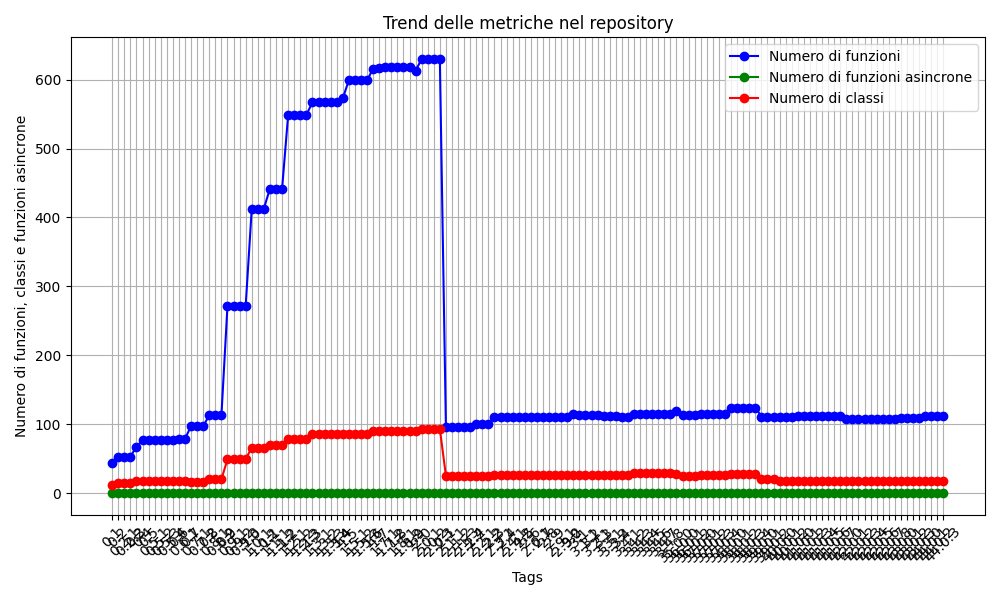

The file beside this chart, header and first rows:
Tag, Date, Commit_Author, Type, #LoC, #Files, Delta_#LoC, Delta_#Files, Function_Count, Delta_Function_Count, Async_Function_Count, Delta_Async_Function_Count, Class_Count, Delta_Class_Count, Python_Entropy, Delta_Python_Entropy, Total_Entropy, Delta_Total_Entropy, Dependencies_Count, SAST_findings_count, SAST_findings_high, SAST_findings_medium, SAST_findings_low
0.1, 2014-01-08 15:02:56, Alex Gaynor, initial, 1330, 12, 1330, 12, 44, 44, 0, 0, 12, 12, 5.06, 5.06, 5.163, 5.163, 18, 1, 1, 0, 0
0.2, 2014-02-20 13:22:51, Paul Kehrer, minor, 2105, 12, 775, 0, 53, 9, 0, 0, 14, 2, 4.878, -0.1819, 5.06, -0.1024, 20, 1, 1, 0, 0
0.2.1, 2014-02-22 12:55:41, Alex Gaynor, patch, 2105, 12, 0, 0, 53, 0, 0, 0, 14, 0, 4.878, 4.532101366816477e-05, 5.061, 0.0009473, 20, 1, 1, 0, 0
0.2.2, 2014-03-03 15:16:51, Alex Gaynor, patch, 2105, 12, 0, 0, 53, 0, 0, 0, 14, 0, 4.878, 1.200504938125846e-06, 5.062, 0.0008517, 20, 1, 1, 0, 0
0.3, 2014-03-27 13:01:26, Alex Gaynor, minor, 2965, 13, 860, 1, 67, 14, 0, 0, 17, 3, 4.935, 0.05681, 5.095, 0.03276, 23, 2, 2, 0, 0
0.4, 2014-05-03 15:13:41, Alex Stapleton, minor, 4200, 13, 1235, 0, 77, 10, 0, 0, 18, 1, 4.863, -0.07169, 5.034, -0.06063, 25, 2, 2, 0, 0
0.5, 2014-07-07 10:47:32, David Reid, minor, 4201, 13, 1, 0, 77, 0, 0, 0, 18, 0, 4.866, 0.002763, 5.05, 0.01567, 25, 2, 2, 0, 0
0.5.1, 2014-07-07 20:00:10, Alex Gaynor, patch, 4202, 13, 1, 0, 77, 0, 0, 0, 18, 0, 4.867, 0.0007565, 5.051, 0.0004993, 25, 2, 2, 0, 0
0.5.2, 2014-07-09 17:50:02, Alex Gaynor, patch, 4202, 13, 0, 0, 77, 0, 0, 0, 18, 0, 4.867, 9.336505417678609e-07, 5.051, 8.011273449071155e-07, 25, 2, 2, 0, 0
0.5.3, 2014-08-07 00:07:46, Alex Gaynor, patch, 4202, 13, 0, 0, 77, 0, 0, 0, 18, 0, 4.867, 1.0244432324668651e-07, 5.051, 7.743560697015539e-05, 25, 2, 2, 0, 0
0.5.4, 2014-08-20 20:26:03, Alex Gaynor, patch, 4202, 13, 0, 0, 77, 0, 0, 0, 18, 0, 4.867, 1.4160586037093026e-07, 5.051, 0.0001223, 25, 2, 2, 0, 0
0.6, 2014-09-29 19:17:41, Alex Gaynor, minor, 4716, 13, 514, 0, 79, 2, 0, 0, 18, 0, 4.842, -0.02486, 5.025, -0.02559, 25, 2, 2, 0, 0
0.6.1, 2014-10-15 19:30:57, Alex Gaynor, patch, 4716, 13, 0, 0, 79, 0, 0, 0, 18, 0, 4.842, 1.529995492433045e-05, 5.03, 0.005169, 25, 2, 2, 0, 0
0.7, 2014-12-17 19:25:38, Alex Gaynor, minor, 4620, 10, -96, -3, 97, 18, 0, 0, 16, -2, 4.78, -0.06148, 5.025, -0.00548, 25, 2, 2, 0, 0
0.7.1, 2014-12-28 16:51:42, Alex Gaynor, patch, 4620, 10, 0, 0, 97, 0, 0, 0, 16, 0, 4.78, 0.0, 5.025, 0.0, 25, 2, 2, 0, 0
0.7.2, 2015-01-16 09:14:08, Alex Gaynor, patch, 4620, 10, 0, 0, 97, 0, 0, 0, 16, 0, 4.78, 0.0, 5.025, 0.0, 25, 2, 2, 0, 0
0.8, 2015-03-09 00:29:22, Alex Gaynor, minor, 4926, 11, 306, 1, 113, 16, 0, 0, 20, 4, 4.829, 0.04896, 5.058, 0.03347, 27, 2, 2, 0, 0
0.8.1, 2015-03-20 15:21:52, Alex Stapleton, patch, 4926, 11, 0, 0, 113, 0, 0, 0, 20, 0, 4.829, 0.0, 5.058, 0.0, 27, 2, 2, 0, 0
0.8.2, 2015-04-10 21:45:29, Alex Gaynor, patch, 4926, 11, 0, 0, 113, 0, 0, 0, 20, 0, 4.829, 0.0, 5.058, 0.0, 27, 2, 2, 0, 0
0.9, 2015-05-13 21:30:25, Alex Gaynor, minor, 7695, 12, 2769, 1, 272, 159, 0, 0, 49, 29, 4.885, 0.05614, 5.057, -0.001376, 28, 2, 2, 0, 0
0.9.1, 2015-06-06 17:20:32, Alex Gaynor, patch, 7695, 12, 0, 0, 272, 0, 0, 0, 49, 0, 4.885, 0.0, 5.057, 0.0, 28, 2, 2, 0, 0
0.9.2, 2015-07-03 18:44:05, Alex Gaynor, patch, 7695, 12, 0, 0, 272, 0, 0, 0, 49, 0, 4.885, 0.0, 5.057, 0.0, 28, 2, 2, 0, 0
0.9.3, 2015-07-09 10:40:48, Alex Gaynor, patch, 7695, 12, 0, 0, 272, 0, 0, 0, 49, 0, 4.885, 0.0, 5.057, 0.0, 28, 2, 2, 0, 0
1.0, 2015-08-12 09:30:55, Alex Gaynor, major, 10331, 12, 2636, 0, 413, 141, 0, 0, 66, 17, 4.918, 0.03233, 4.999, -0.05802, 28, 2, 2, 0, 0
1.0.1, 2015-09-05 20:12:10, Alex Gaynor, patch, 10331, 12, 0, 0, 413, 0, 0, 0, 66, 0, 4.918, 0.0, 5, 0.001098, 28, 2, 2, 0, 0
1.0.2, 2015-09-27 08:41:09, Alex Gaynor, patch, 10331, 12, 0, 0, 413, 0, 0, 0, 66, 0, 4.918, 0.0, 5, 7.671644487494689e-05, 28, 2, 2, 0, 0
1.1, 2015-10-28 18:15:23, Alex Gaynor, minor, 10982, 12, 651, 0, 442, 29, 0, 0, 69, 3, 4.916, -0.001261, 5, -0.0005196, 31, 2, 2, 0, 0
1.1.1, 2015-11-18 22:39:23, Alex Gaynor, patch, 10982, 12, 0, 0, 442, 0, 0, 0, 69, 0, 4.916, 0.0, 5, 0.0, 31, 2, 2, 0, 0
1.1.2, 2015-12-10 14:47:44, Alex Gaynor, patch, 10982, 12, 0, 0, 442, 0, 0, 0, 69, 0, 4.916, 0.0, 5, 7.316665250556298e-06, 31, 2, 2, 0, 0
1.2, 2016-01-08 10:24:13, Alex Gaynor, minor, 12524, 14, 1542, 2, 549, 107, 0, 0, 78, 9, 4.919, 0.002766, 4.996, -0.00344, 31, 2, 2, 0, 0
1.2.1, 2016-01-08 15:57:39, Alex Gaynor, patch, 12524, 14, 0, 0, 549, 0, 0, 0, 78, 0, 4.919, 0.0, 4.996, 0.0, 31, 2, 2, 0, 0
1.2.2, 2016-01-29 14:20:27, Alex Gaynor, patch, 12524, 14, 0, 0, 549, 0, 0, 0, 78, 0, 4.919, 0.0, 4.996, 0.0, 31, 2, 2, 0, 0
1.2.3, 2016-03-01 21:02:30, Alex Gaynor, patch, 12524, 14, 0, 0, 549, 0, 0, 0, 78, 0, 4.919, 0.0, 4.996, 0.0, 31, 2, 2, 0, 0
1.3, 2016-03-18 09:08:02, Alex Gaynor, minor, 12704, 15, 180, 1, 567, 18, 0, 0, 85, 7, 4.918, -0.000952, 4.998, 0.002115, 31, 2, 2, 0, 0
1.3.1, 2016-03-21 14:55:31, Alex Gaynor, patch, 12745, 15, 41, 0, 568, 1, 0, 0, 85, 0, 4.918, -0.0003315, 4.998, -0.0006183, 31, 2, 2, 0, 0
1.3.2, 2016-05-04 11:56:59, Paul Kehrer, patch, 12745, 15, 0, 0, 568, 0, 0, 0, 85, 0, 4.918, 0.0, 4.998, 0.0, 31, 2, 2, 0, 0
1.3.3, 2016-06-02 14:42:13, Paul Kehrer, patch, 12745, 15, 0, 0, 568, 0, 0, 0, 85, 0, 4.918, 0.0, 4.998, 0.0003369, 31, 2, 2, 0, 0
1.3.4, 2016-06-02 19:37:55, Paul Kehrer, patch, 12745, 15, 0, 0, 568, 0, 0, 0, 85, 0, 4.918, 0.0, 4.998, 0.0, 31, 2, 2, 0, 0
1.4, 2016-06-04 09:57:11, Paul Kehrer, minor, 12905, 15, 160, 0, 573, 5, 0, 0, 85, 0, 4.921, 0.003053, 5.006, 0.008365, 31, 2, 2, 0, 0
1.5, 2016-08-26 10:59:49, Paul Kehrer, minor, 13223, 15, 318, 0, 599, 26, 0, 0, 85, 0, 4.923, 0.002034, 5.006, -0.0006497, 32, 2, 2, 0, 0
1.5.1, 2016-09-22 15:52:14, Paul Kehrer, patch, 13223, 15, 0, 0, 599, 0, 0, 0, 85, 0, 4.923, 0.0, 5.006, 0.0, 32, 2, 2, 0, 0
1.5.2, 2016-09-26 16:22:03, Paul Kehrer, patch, 13223, 15, 0, 0, 599, 0, 0, 0, 85, 0, 4.923, 0.0, 5.006, 0.0, 32, 2, 2, 0, 0
1.5.3, 2016-11-05 23:56:41, Paul Kehrer, patch, 13223, 15, 0, 0, 599, 0, 0, 0, 85, 0, 4.923, 0.0, 5.006, 0.0, 32, 2, 2, 0, 0
1.6, 2016-11-21 21:50:28, Paul Kehrer, minor, 13419, 15, 196, 0, 616, 17, 0, 0, 90, 5, 4.925, 0.00154, 5.005, -0.0003424, 32, 2, 2, 0, 0
1.7, 2016-12-12 13:06:09, Paul Kehrer, minor, 13449, 15, 30, 0, 617, 1, 0, 0, 90, 0, 4.925, 0.0002241, 5.006, 0.0006282, 32, 2, 2, 0, 0
1.7.1, 2016-12-13 16:04:55, Paul Kehrer, patch, 13460, 16, 11, 1, 618, 1, 0, 0, 90, 0, 4.925, 0.000337, 5.006, 0.0001934, 32, 2, 2, 0, 0
1.7.2, 2017-01-27 09:05:39, Paul Kehrer, patch, 13460, 16, 0, 0, 618, 0, 0, 0, 90, 0, 4.925, 0.0, 5.006, 0.0, 32, 2, 2, 0, 0
1.8, 2017-03-09 21:43:42, Paul Kehrer, minor, 13437, 16, -23, 0, 618, 0, 0, 0, 90, 0, 4.924, -0.001371, 5.005, -0.0009641, 31, 2, 2, 0, 0
1.8.1, 2017-03-09 22:58:42, Paul Kehrer, patch, 13437, 16, 0, 0, 618, 0, 0, 0, 90, 0, 4.924, 0.0, 5.005, 0.0, 31, 2, 2, 0, 0
1.8.2, 2017-05-26 02:26:45, Paul Kehrer, patch, 13437, 16, 0, 0, 618, 0, 0, 0, 90, 0, 4.924, 0.0, 5.005, 0.0, 31, 2, 2, 0, 0
1.9, 2017-05-29 22:10:46, Paul Kehrer, minor, 13387, 16, -50, 0, 613, -5, 0, 0, 90, 0, 4.925, 0.00164, 5.002, -0.00322, 31, 2, 2, 0, 0
2.0, 2017-07-17 10:38:15, Paul Kehrer, major, 13954, 16, 567, 0, 630, 17, 0, 0, 93, 3, 4.922, -0.00299, 4.999, -0.003319, 31, 2, 2, 0, 0
2.0.1, 2017-07-26 16:14:44, Paul Kehrer, patch, 13954, 16, 0, 0, 630, 0, 0, 0, 93, 0, 4.922, 0.0, 4.999, -8.521555904561495e-05, 31, 2, 2, 0, 0
2.0.2, 2017-07-26 23:09:35, Paul Kehrer, patch, 13954, 16, 0, 0, 630, 0, 0, 0, 93, 0, 4.922, 0.0, 4.999, 6.045992167003078e-05, 31, 2, 2, 0, 0
2.0.3, 2017-08-03 17:47:21, Paul Kehrer, patch, 13954, 16, 0, 0, 630, 0, 0, 0, 93, 0, 4.922, 0.0, 4.999, 0.0, 31, 2, 2, 0, 0
2.1, 2017-10-11 08:31:09, Paul Kehrer, minor, 5497, 12, -8457, -4, 96, -534, 0, 0, 25, -68, 4.791, -0.1313, 5.039, 0.04009, 27, 2, 2, 0, 0
2.1.1, 2017-10-12 12:38:11, Alex Gaynor, patch, 5500, 12, 3, 0, 96, 0, 0, 0, 25, 0, 4.791, 0.0003436, 5.039, -7.414935927751998e-05, 27, 2, 2, 0, 0
2.1.2, 2017-10-24 10:32:21, Alex Gaynor, patch, 5500, 12, 0, 0, 96, 0, 0, 0, 25, 0, 4.791, 0.0, 5.039, 0.0, 27, 2, 2, 0, 0
2.1.3, 2017-11-02 13:57:52, Paul Kehrer, patch, 5500, 12, 0, 0, 96, 0, 0, 0, 25, 0, 4.791, 0.0, 5.039, 0.0, 27, 2, 2, 0, 0
2.1.4, 2017-11-29 08:20:48, Paul Kehrer, patch, 5500, 12, 0, 0, 96, 0, 0, 0, 25, 0, 4.791, 0.0, 5.039, 0.0, 27, 2, 2, 0, 0
... 78 more rows
